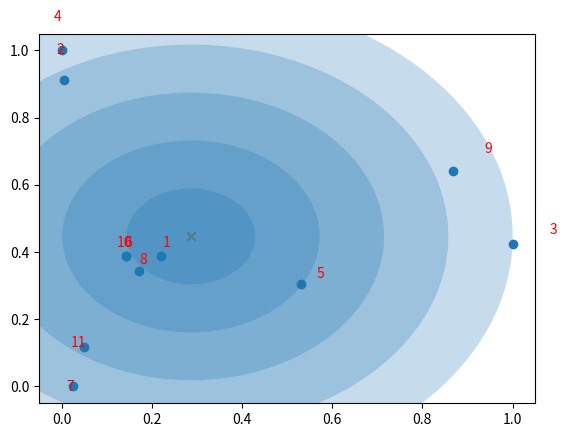

This figure's Python source:
        # -*- coding: utf-8 -*-
"""
Created on Tue Dec  1 15:18:29 2020

[redacted]
"""

import numpy as np
import matplotlib.pyplot as plt
import seaborn as sns
from itertools import chain


def takefirst(elem):
    return elem[0]
def PCA(x,k):
    #x is feature data,k is the components of you want.
    shape = x.shape #get the shape of x array
    mean=np.array([np.mean(X[:,i]) for i in range(shape[1])])
    #normalization
    norm_x=x-mean
    #get Covariance matrix
    C=np.dot(norm_x.T,norm_x)
    #Find eigenvalues and eigenvectors
    eigenvalue,featurevector=np.linalg.eig(C)
    eig_pairs = [(np.abs(eigenvalue[i]), featurevector[:,i]) for i in range(shape[1])]

    eig_pairs.sort(key=takefirst,reverse=True)

    P = np.array([ele[1] for ele in eig_pairs[:k]])
    data = np.dot(P,norm_x.T)

    return data

def group(X,categories):
    # X为特征矩阵，categories为需要分成类别数
    dem_reduction = PCA(X,2)
    print(dem_reduction)
    max_ = []
    min_ = []
    max_= max_+[ np.max(dem_reduction[0])] + [np.max(dem_reduction[1])] 
    min_= min_+[np.min(dem_reduction[0]) ]+ [np.min(dem_reduction[1])]
    for i in range(2):
        for j in range(len(dem_reduction[0])):
            print(dem_reduction[i][j],' ',min_[i],' ',max_[i],'\n')
            dem_reduction[i][j] = (dem_reduction[i][j]-min_[i])/(max_[i]-min_[i])
            
        
    mean_x = np.mean(dem_reduction[0])
    mean_y = np.mean(dem_reduction[1])

    plt.scatter(dem_reduction[0],dem_reduction[1])
    plt.scatter(mean_x,mean_y,marker='x')
    for i in range(len(dem_reduction[0])):
        plt.text(dem_reduction[0][i]*1.1, dem_reduction[1][i]*1.1,\
                i+1,fontsize=10, color = "r", style = "italic",\
                weight = "light",verticalalignment='center',\
                horizontalalignment='right',rotation=0) #给散点加标签

    #dids 为距离向量
    dis = []
    dis.append(((dem_reduction[0]-mean_x)**2+(dem_reduction[1]-mean_y)**2)**0.5)
    dis = list(chain.from_iterable(dis))
    
    
    radius = max(dis)/categories
    for temp in range(categories):
        Circle = plt.Circle((mean_x,mean_y),radius*(temp+1),alpha=0.25 )
        plt.gcf().gca().add_artist(Circle)
    plt.show()
    
    all_categories = []
    #开始分类
    for i in range(categories):
        index = 0  
        one_category = []
        for j in dis: 
            index = index + 1
            if radius * i <= j <= radius * (i+1) :
                one_category.append(index)
        all_categories.append(one_category)
    
    return all_categories
        
            
            
    
if __name__=='__main__':
    X = np.array([[8000,0,0,0,1200,0,0,0,0,0], 
                  [0,1000,0,9000,0,0,0,0,0,0],
                  [0,0,10000,0,10000,0,0,0,0,0], 
                  [0,0,0,10000,0,0,0,0,0,0], 
                  [0,0,0,0,10000,0,0,2200,0,0],
                  [0,0,0,0,0,10000,0,0,0,0],
                  [0,5200,0,0,0,0,10000,0,0,0],
                  [0,0,0,0,0,0,0,10000,0,0], 
                  [0,0,10000,0,0,0,0,0,10000,0],
                  [0,0,0,0,0,0,0,0,0,10000],
                  [0,10000,0,0,0,0,0,0,0,0]])
    re = group(X,5)
    print(re)
#    re = PCA(X,2)
#    x = np.linspace(1,10)
#    mean_x = np.mean(re[0])
#    mean_y = np.mean(re[1])
#    
#dis = []
#dis.append(((re[0]-mean_x)**2+(re[1]-mean_y)**2)**0.5)
#palette = np.array(sns.color_palette("hls", 10))
#plt.scatter(re[0],re[1],c=palette)
#plt.scatter(mean_x,mean_y,marker='x')
#
##circle
    